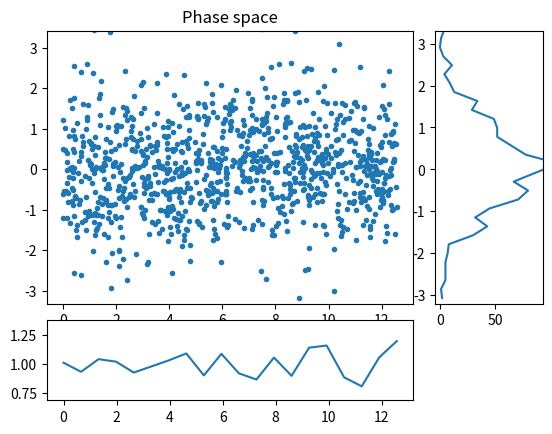
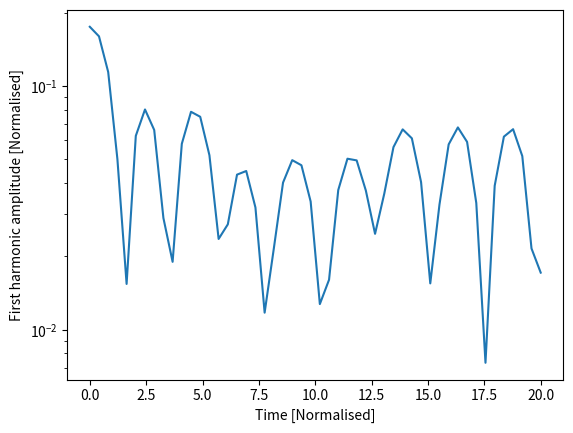

Write Python code to recreate these figures, in order.
#!/usr/bin/env python
#
# Electrostatic PIC code in a 1D cyclic domain

from numpy import arange, concatenate, zeros, linspace, floor, array, pi
from numpy import sin, cos, sqrt, random, histogram, where, sum

import matplotlib.pyplot as plt # Matplotlib plotting library

try:
    import matplotlib.gridspec as gridspec  # For plot layout grid
    got_gridspec = True
except:
    got_gridspec = False

# Need an FFT routine, either from SciPy or NumPy
try:
    from scipy.fftpack import fft, ifft
except:
    # No SciPy FFT routine. Import NumPy routine instead
    from numpy.fft import fft, ifft

def rk4step(f, y0, dt, args=()):
    """ Takes a single step using RK4 method """
    k1 = f(y0, *args)
    k2 = f(y0 + 0.5*dt*k1, *args)
    k3 = f(y0 + 0.5*dt*k2, *args)
    k4 = f(y0 + dt*k3, *args)

    return y0 + (k1 + 2.*k2 + 2.*k3 + k4)*dt / 6.

def calc_density(pos, ncells, L):

    
    dx = L/ncells
    pos = pos/dx
    plower = pos.astype(int)
    offset = pos - plower
    opp_offset = 1- offset
    density = zeros([ncells])
    
    
    for i in range(0,ncells):
        ind = where(plower == i)
        density[(i+1)%ncells] += sum(offset[ind])
        density[i] += sum(opp_offset[ind])
        
    density *= float(ncells) / float(len(pos))
    
    return (density)

def periodic_interp(y, x):
    """
    Linear interpolation of a periodic array y at index x
    
    Input

    y - Array of values to be interpolated
    x - Index where result required. Can be an array of values
    
    Output
    
    y[x] with non-integer x
    """
    ny = len(y)
    if len(x) > 1:
        y = array(y) # Make sure it's a NumPy array for array indexing
    xl = floor(x).astype(int) # Left index
    dx = x - xl
    xl = ((xl % ny) + ny) % ny  # Ensures between 0 and ny-1 inclusive
    return y[xl]*(1. - dx) + y[(xl+1)%ny]*dx

def fft_integrate(y):
    """ Integrate a periodic function using FFTs
    """
    n = len(y) # Get the length of y
    
    f = fft(y) # Take FFT
    # Result is in standard layout with positive frequencies first then negative
    # n even: [ f(0), f(1), ... f(n/2), f(1-n/2) ... f(-1) ]
    # n odd:  [ f(0), f(1), ... f((n-1)/2), f(-(n-1)/2) ... f(-1) ]
    
    if n % 2 == 0: # If an even number of points
        k = concatenate( (arange(0, n/2+1), arange(1-n/2, 0)) )
    else:
        k = concatenate( (arange(0, (n-1)/2+1), arange( -(n-1)/2, 0)) )
    k = 2.*pi*k/n
    
    # Modify frequencies by dividing by ik
    f[1:] /= (1j * k[1:]) 
    f[0] = 0. # Set the arbitrary zero-frequency term to zero
    
    return ifft(f).real # Reverse Fourier Transform
   

def pic(f, ncells, L):
    """ f contains the position and velocity of all particles
    """
    nparticles = len(f)//2     # Two values for each particle
    pos = f[0:nparticles] # Position of each particle
    vel = f[nparticles:]      # Velocity of each particle

    dx = L / float(ncells)    # Cell spacing

    # Ensure that pos is between 0 and L
    pos = ((pos % L) + L) % L
    
    # Calculate number density, normalised so 1 when uniform
    density = calc_density(pos, ncells, L)
    
    # Subtract ion density to get total charge density
    rho = density - 1.
    
    # Calculate electric field
    E = -fft_integrate(rho)*dx
    
    # Interpolate E field at particle locations
    accel = -periodic_interp(E, pos/dx)

    # Put back into a single array
    return concatenate( (vel, accel) )

####################################################################

def run(pos, vel, L, ncells=None, out=[], output_times=linspace(0,20,100), cfl=0.5):
    
    if ncells == None:
        ncells = int(sqrt(len(pos))) # A sensible default

    dx = L / float(ncells)
    
    f = concatenate( (pos, vel) )   # Starting state
    nparticles = len(pos)
    
    time = 0.0
    for tnext in output_times:
        # Advance to tnext
        stepping = True
        dt = cfl * dx / max(abs(vel))
        while stepping:
            # Maximum distance a particle can move is one cell
            
            if time + dt >= tnext:
                # Next time will hit or exceed required output time
                stepping = False
                dt = tnext - time
            #print "Time: ", time, dt
            f = rk4step(pic, f, dt, args=(ncells, L))
            time += dt
            
        # Extract position and velocities
        pos = ((f[0:nparticles] % L) + L) % L
        vel = f[nparticles:]
        
        # Send to output functions
        for func in out:
            func(pos, vel, ncells, L, time)
        
    return pos, vel

####################################################################
# 
# Output functions and classes
#

class Plot:
    """
    Displays three plots: phase space, charge density, and velocity distribution
    """
    def __init__(self, pos, vel, ncells, L):
        
        d = calc_density(pos, ncells, L)
        vhist, bins  = histogram(vel, int(sqrt(len(vel))))
        vbins = 0.5*(bins[1:]+bins[:-1])
        
        # Plot initial positions
        if got_gridspec:
            self.fig = plt.figure()
            self.gs = gridspec.GridSpec(4, 4)
            ax = self.fig.add_subplot(self.gs[0:3,0:3])
            self.phase_plot = ax.plot(pos, vel, '.')[0]
            ax.set_title("Phase space")
            
            ax = self.fig.add_subplot(self.gs[3,0:3])
            self.density_plot = ax.plot(linspace(0, L, ncells), d)[0]
            
            ax = self.fig.add_subplot(self.gs[0:3,3])
            self.vel_plot = ax.plot(vhist, vbins)[0]
        else:
            self.fig = plt.figure()
            self.phase_plot = plt.plot(pos, vel, '.')[0]
            
            self.fig = plt.figure()
            self.density_plot = plt.plot(linspace(0, L, ncells), d)[0]
            
            self.fig = plt.figure()
            self.vel_plot = plt.plot(vhist, vbins)[0]
        plt.ion()
        plt.show()
        
    def __call__(self, pos, vel, ncells, L, t):
        d = calc_density(pos, ncells, L)
        vhist, bins  = histogram(vel, int(sqrt(len(vel))))
        vbins = 0.5*(bins[1:]+bins[:-1])
        
        self.phase_plot.set_data(pos, vel) # Update the plot
        self.density_plot.set_data(linspace(0, L, ncells), d)
        self.vel_plot.set_data(vhist, vbins)
        plt.draw()
        plt.pause(0.05)
        

class Summary:
    def __init__(self):
        self.t = []
        self.firstharmonic = []
        
    def __call__(self, pos, vel, ncells, L, t):
        # Calculate the charge density
        d = calc_density(pos, ncells, L)
        
        # Amplitude of the first harmonic
        fh = 2.*abs(fft(d)[1]) / float(ncells)
        
        print ("Time:", t, "First:", fh)
        
        self.t.append(t)
        self.firstharmonic.append(fh)

####################################################################
# 
# Functions to create the initial conditions
#

def landau(npart, L, alpha=0.2):
    """
    Creates the initial conditions for Landau damping
    
    """
    # Start with a uniform distribution of positions
    pos = random.uniform(0., L, npart)
    pos0 = pos.copy()
    k = 2.*pi / L
    for i in range(10): # Adjust distribution using Newton iterations
        pos -= ( pos + alpha*sin(k*pos)/k - pos0 ) / ( 1. + alpha*cos(k*pos) )
        
    # Normal velocity distribution
    vel = random.normal(0.0, 1.0, npart)
    
    return pos, vel

def twostream(npart, L, vbeam=2):
    # Start with a uniform distribution of positions
    pos = random.uniform(0., L, npart)
    # Normal velocity distribution
    vel = random.normal(0.0, 1.0, npart)
    
    np2 = int(npart / 2)
    vel[:np2] += vbeam  # Half the particles moving one way
    vel[np2:] -= vbeam  # and half the other
    
    return pos,vel

####################################################################

if __name__ == "__main__":
    # Generate initial condition
    #
    if False:
        # 2-stream instability
        L = 100
        ncells = 20
        pos, vel = twostream(10000, L, 3.)
    else:
        # Landau damping
        L = 4.*pi
        ncells = 20
        npart = 1000
        pos, vel = landau(npart, L)
    
    # Create some output classes
    p = Plot(pos, vel, ncells, L) # This displays an animated figure
    s = Summary()                 # Calculates, stores and prints summary info
    
    # Run the simulation
    pos, vel = run(pos, vel, L, ncells, 
                   out=[p, s],                      # These are called each output
                   output_times=linspace(0.,20,50)) # The times to output
    
    # Summary stores an array of the first-harmonic amplitude
    # Make a semilog plot to see exponential damping
    plt.figure()
    plt.plot(s.t, s.firstharmonic)
    plt.xlabel("Time [Normalised]")
    plt.ylabel("First harmonic amplitude [Normalised]")
    plt.yscale('log')
    
    plt.ioff() # This so that the windows stay open
    plt.show()
    
    
